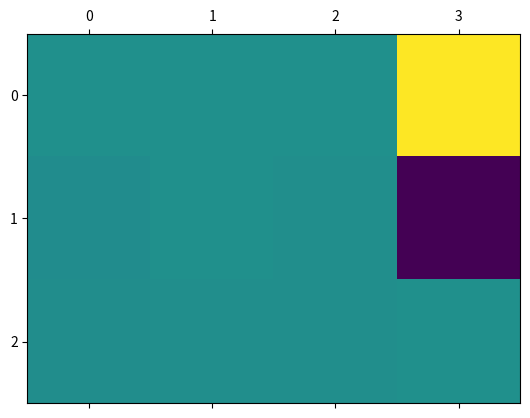

Generate this figure with matplotlib: (Note: this script raises an exception after producing the figure.)
import numpy
import random
from matplotlib import pyplot

actions = {
            'sever' : (-1, 0),
            'jug' : (1, 0),
            'zapad' : (0, -1),
            'istok' : (0, 1)
        }
        
left_error_action = {
            'sever' : 'zapad',
            'jug' : 'istok',
            'zapad' : 'jug',
            'istok' : 'sever'
        }
        
right_error_action = {
            'sever' : 'istok',
            'jug' : 'zapad',
            'zapad' : 'sever',
            'istok' : 'jug'
        }
        
action_index = {
            0 : 'sever',
            1 : 'jug',
            2 : 'zapad',
            3 : 'istok'
        }

rewards = numpy.array([[-0.04, -0.04, -0.04, 1],
                       [-0.04, -0.04, -0.04, -1],
                       [-0.04, -0.04, -0.04, -0.04]])

num_rows = 3
num_columns = 4
num_actions = 4
factor = 1

expected_Q = numpy.array([[ 0.50941556,  0.64958636,  0.79536224,  1.        ],
                        [ 0.39851114,  0.,          0.48644046, -1.        ],
                        [ 0.2964662,   0.25396025,  0.34478829,  0.12994225]])

def valid_state(row, column):

    if row < 0 or column < 0 or row > 2 or column > 3:
        return False
    elif row == 1 and column == 1:
        return False
    else: return True

l = 0
def show_grid(Q):
    global l
    global expected_Q
    Q_ = numpy.array(Q, copy=True)
    Q_[0, 3] = 1
    Q_[1, 3] = -1
    _, ax = pyplot.subplots()
    ax.matshow(Q_)

    for i in range(num_columns):
        for j in range(num_rows):
            c = numpy.round_(Q_[j,i], 3)
            b = numpy.round_(expected_Q[j,i], 3)
            ax.text(i, j, str(c), va='top', ha='center')
            ax.text(i, j, str(b), va='bottom', ha='center')

    pyplot.savefig('Epizoda'+str(l*factor)+'.png')
    l+=1
    pyplot.close()

class Simulator:
    
    def __init__(self):
        self.row = 2
        self.column = 0

    def move(self, action):

        i, j = action
        if(valid_state(self.row + i, self.column + j)):
            self.row = self.row + i
            self.column = self.column + j

    def reset_game(self):

        self.row = 2
        self.column = 0

    def resolve_action(self, action):

        temp = random.uniform(0.0, 1.0)

        if temp <= 0.8:
            self.move(actions[action_index[action]])
        elif temp <= 0.9 and temp > 0.8:
            self.move(actions[left_error_action[action_index[action]]])
        elif temp <= 1.0 and temp > 0.9: 
            self.move(actions[right_error_action[action_index[action]]])

        if (self.row == 0 or self.row == 1) and self.column == 3:
            game_ended = True
        else:
            game_ended = False

        return self.row, self.column, game_ended

class Agent:

    def __init__(self, simulator):
        self.simulator = simulator
        self.Q = numpy.zeros((num_rows, num_columns, num_actions))

    def learn_from_simulator(self, epsilon, gamma, alpha = 0.1, adaptive_alpha = False):

        for episode in range(1, 100000):

            if adaptive_alpha:
                alpha = numpy.log(episode + 1)/(episode + 1)

            game_ended = False

            Q_prime = numpy.array(self.Q, copy=True)

            while not game_ended:

                current_row = self.simulator.row
                current_column = self.simulator.column

                if random.uniform(0.0, 1.0) >= epsilon:
                    action = random.randint(0, 3)
                else: 
                    action = numpy.argmax(self.Q[self.simulator.row, self.simulator.column])

                next_row, next_column, game_ended = self.simulator.resolve_action(action)
                
                Q_sample = rewards[next_row, next_column] + gamma * numpy.max(self.Q[next_row, next_column])
                Q_temp = self.Q[current_row, current_column, action]

                self.Q[current_row, current_column, action] = Q_temp + alpha * (Q_sample - Q_temp)

                if game_ended:
                    self.simulator.reset_game()
            
            diff = abs(Q_prime - self.Q)
            if numpy.all(diff < 0.01):
                print("Ucenje je trajalo", episode, "epizoda")
                break
            
            if episode%factor == 0:
                for_display = numpy.max(self.Q, axis = 2)
                show_grid(for_display)
        

simulator = Simulator()
agent = Agent(simulator)
agent.learn_from_simulator(0.9, 0.9, alpha = 0.01, adaptive_alpha=True)

policy = numpy.argmax(agent.Q, axis = 2)
policy_nice = numpy.vectorize(action_index.get)(policy)
policy_nice[0, 3] = 'None'
policy_nice[1, 3] = 'None'
policy_nice[1, 1] = 'None'
print(policy_nice)